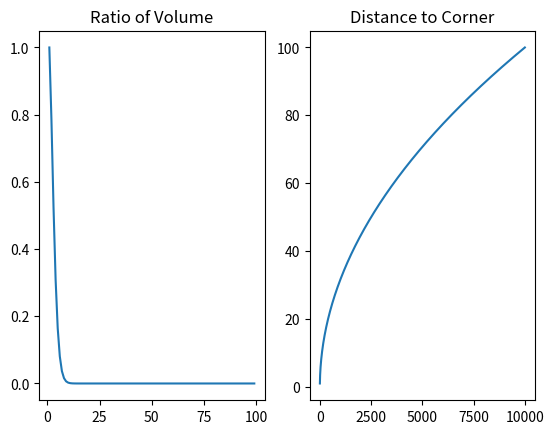
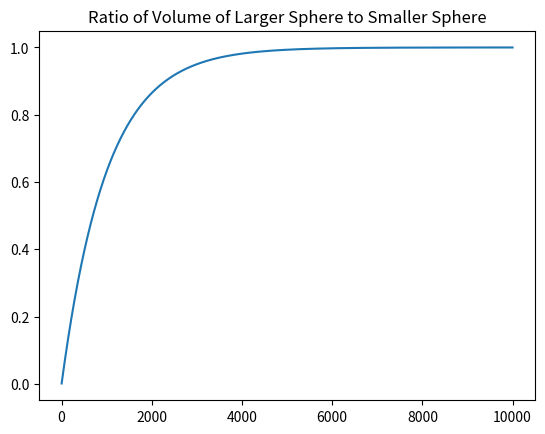

These figures' Python source, in order: (Note: this script raises an exception after producing the figures.)
#Import needed python libraries
import numpy as np
import matplotlib
import matplotlib.pyplot as plt
%matplotlib inline  
import math 

#The Unit Porcupine Plot
#The unit hyper-sphere inscribed within the unit hyper-cube.

fig = plt.figure()
d = range(1,100)
V = [math.pi**(i/2)/(2**i*math.gamma(i/2 + 1)) for i in d]
ax = fig.add_subplot(*[1,2,1])
ax.plot(d, V) 
ax.set_title('Ratio of Volume')

dCorner = [math.sqrt(d) for d in range(1,10000)]
ax = fig.add_subplot(*[1,2,2])
ax.plot(range(1,10000), dCorner) 
ax.set_title('Distance to Corner')

plt.show();

#Crust volume between spheres with epsilon different radii and increasing dimensionality
a = 1
eps = 0.001
D = np.arange(1,10000)
RatioVol = [1-(1-eps/a)**d for d in D]
fig = plt.figure()
plt.plot(D, RatioVol)
plt.title('Ratio of Volume of Larger Sphere to Smaller Sphere')
plt.show() 

'''Illustrate that average distance between uniform random points increases when dimensionality
increases and number of data points held constant. Illustrates that you need more and more
points to characterize the unit cube as you go up in dimensionality.'''

from mpl_toolkits.mplot3d import Axes3D
import scipy.spatial.distance as sc 
import textwrap

x1 = np.random.uniform(0,1,(N,1)) #generate N uniform random data points in the unit interval
x2 = np.random.uniform(0,1,(N,2)) #generate N uniform random data points in the unit square
x3 = np.random.uniform(0,1,(N,3)) #generate N uniform random data points in the unit cube
y1 = np.mean(sc.pdist(x1, 'euclidean')) #compute avg euclidean distance between points
y2 = np.mean(sc.pdist(x2, 'euclidean'))
y3 = np.mean(sc.pdist(x3, 'euclidean'))
z1 = np.mean(sc.pdist(x1, 'cityblock')) #compute l1 distance between points
z2 = np.mean(sc.pdist(x2, 'cityblock'))
z3 = np.mean(sc.pdist(x3, 'cityblock'))

#plot results
fig = plt.figure()
ax = fig.add_subplot(*[1,3,1])
ax.scatter(x1, np.zeros((N,1)))
myTitle = 'Avg. L2 Dist.: ' + str("%.2f"%y1) + ' Avg. L1 Dist.: ' + str("%.2f"%z1);
ax.set_title("\n".join(textwrap.wrap(myTitle, 20)))

ax = fig.add_subplot(*[1,3,2])
ax.scatter(x2[:,0], x2[:,1]) 
myTitle = 'Avg. L2 Dist.: ' + str("%.2f"%y2) + ' Avg. L1 Dist.: ' + str("%.2f"%z2);
ax.set_title("\n".join(textwrap.wrap(myTitle, 20)))

ax = fig.add_subplot(*[1,3,3], projection='3d')
ax.scatter(x3[:,0], x3[:,1], x3[:,2]) 
myTitle = 'Avg. L2 Dist.: ' + str("%.2f"%y3) + ' Avg. L1 Dist.: ' + str("%.2f"%z3);
ax.set_title("\n".join(textwrap.wrap(myTitle, 20)))
plt.show();

#Percentage Volume Illustration (p=.1)

p = 0.1
fig = plt.figure()
x = np.arange(0,1,.05)

# 1D 
ax = fig.add_subplot(*[1,3,1])
ax.plot(x, np.zeros(x.size))
z = np.arange(0,p,.01)
ax.plot(z, np.zeros(z.size), 'r')

# 2D 
ax = fig.add_subplot(*[1,3,2])
[xx,yy] = np.meshgrid(x,x)
z = np.arange(0,math.sqrt(p),0.01)
[zx,zy] = np.meshgrid(z,z)
ax.scatter(xx, yy)
ax.scatter(zx, zy, color='red')

# 3D 
ax = fig.add_subplot(*[1,3,3], projection='3d')
[xx,yy,zz] = np.meshgrid(x,x,x)
z = np.arange(0,math.sqrt(p),0.01)
[zx,zy,zz2] = np.meshgrid(z,z,z)
ax.scatter(xx, yy, zz)
ax.scatter(zx, zy, zz2, color='red')
plt.show()

